The GitHub repository DavLeonardo/DeepThinking-VisionComputadora2025-2 contains a labelled image folder "data" with 2 categories: normal, pneumonia. Examples follow, each with its label.

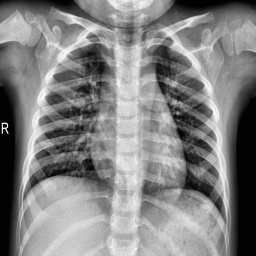
Label: normal

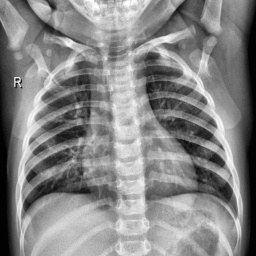
Label: normal

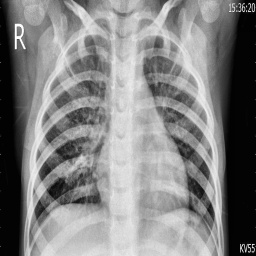
Label: pneumonia

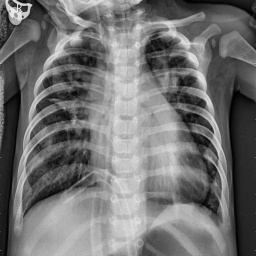
Label: pneumonia

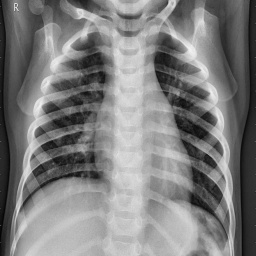
Label: normal

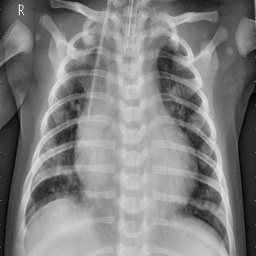
Label: pneumonia
